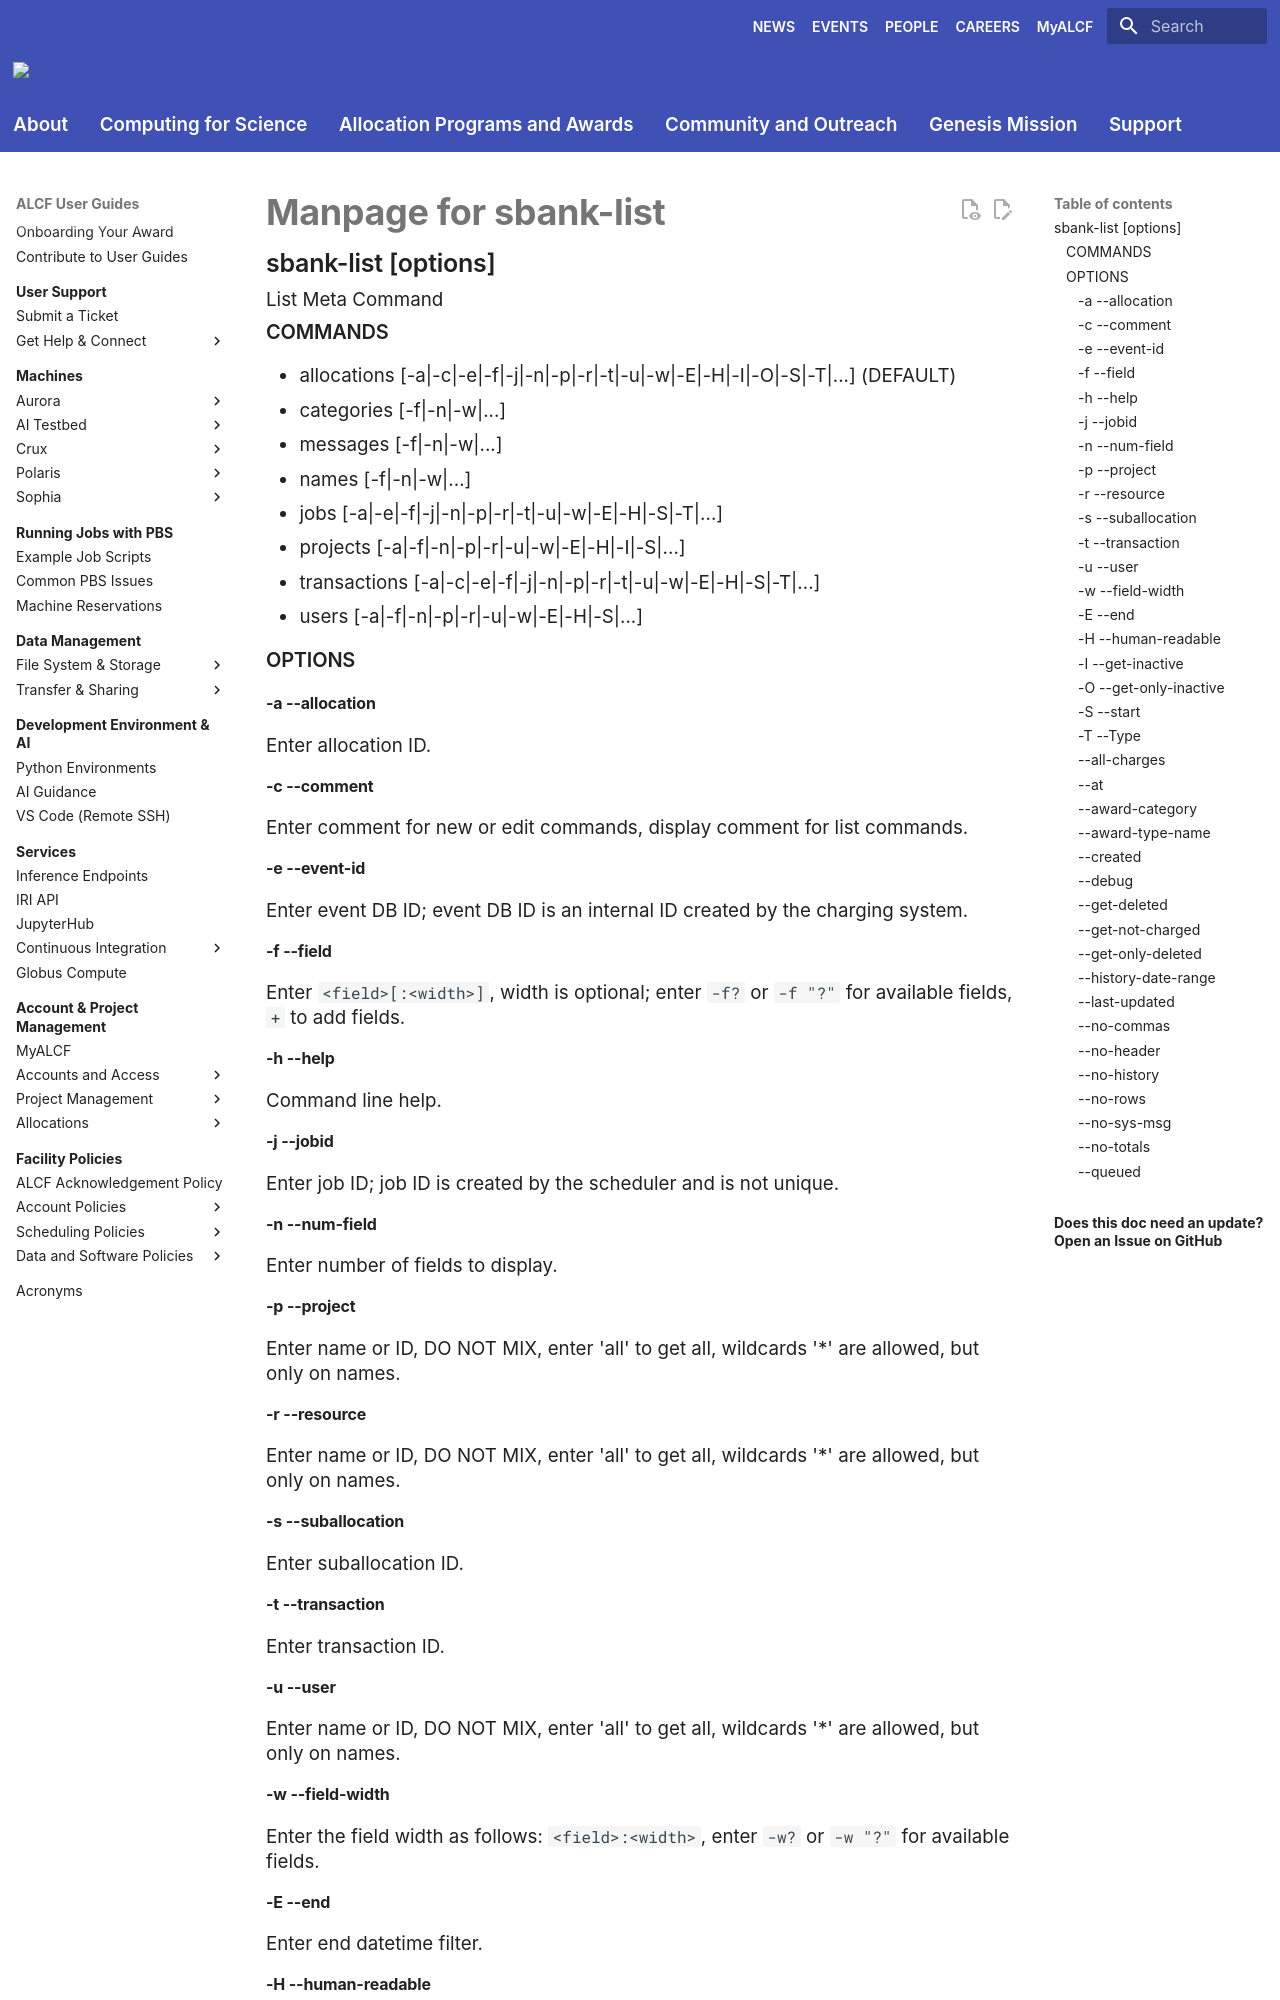

repository: argonne-lcf/user-guides · page: account-project-management/allocation-management/not_in_nav/sbank-list/index.html · generator: mkdocs

# Manpage for sbank-list

## sbank-list <list> [options]

List Meta Command

### COMMANDS

* allocations [-a|-c|-e|-f|-j|-n|-p|-r|-t|-u|-w|-E|-H|-I|-O|-S|-T|...] (DEFAULT)
* categories [-f|-n|-w|...]
* messages [-f|-n|-w|...]
* names [-f|-n|-w|...]
* jobs [-a|-e|-f|-j|-n|-p|-r|-t|-u|-w|-E|-H|-S|-T|...]
* projects [-a|-f|-n|-p|-r|-u|-w|-E|-H|-I|-S|...]
* transactions [-a|-c|-e|-f|-j|-n|-p|-r|-t|-u|-w|-E|-H|-S|-T|...]
* users [-a|-f|-n|-p|-r|-u|-w|-E|-H|-S|...]

### OPTIONS

#### -a --allocation

Enter allocation ID.

#### -c --comment

Enter comment for new or edit commands, display comment for list commands.

#### -e --event-id

Enter event DB ID; event DB ID is an internal ID created by the charging system.

#### -f --field

Enter `<field>[:<width>]`, width is optional; enter `-f?` or `-f "?"` for available fields, `+` to add fields.

#### -h --help

Command line help.

#### -j --jobid

Enter job ID; job ID is created by the scheduler and is not unique.

#### -n --num-field

Enter number of fields to display.

#### -p --project

Enter name or ID, DO NOT MIX, enter 'all' to get all, wildcards '*' are allowed, but only on names.

#### -r --resource

Enter name or ID, DO NOT MIX, enter 'all' to get all, wildcards '*' are allowed, but only on names.

#### -s --suballocation

Enter suballocation ID.

#### -t --transaction

Enter transaction ID.
